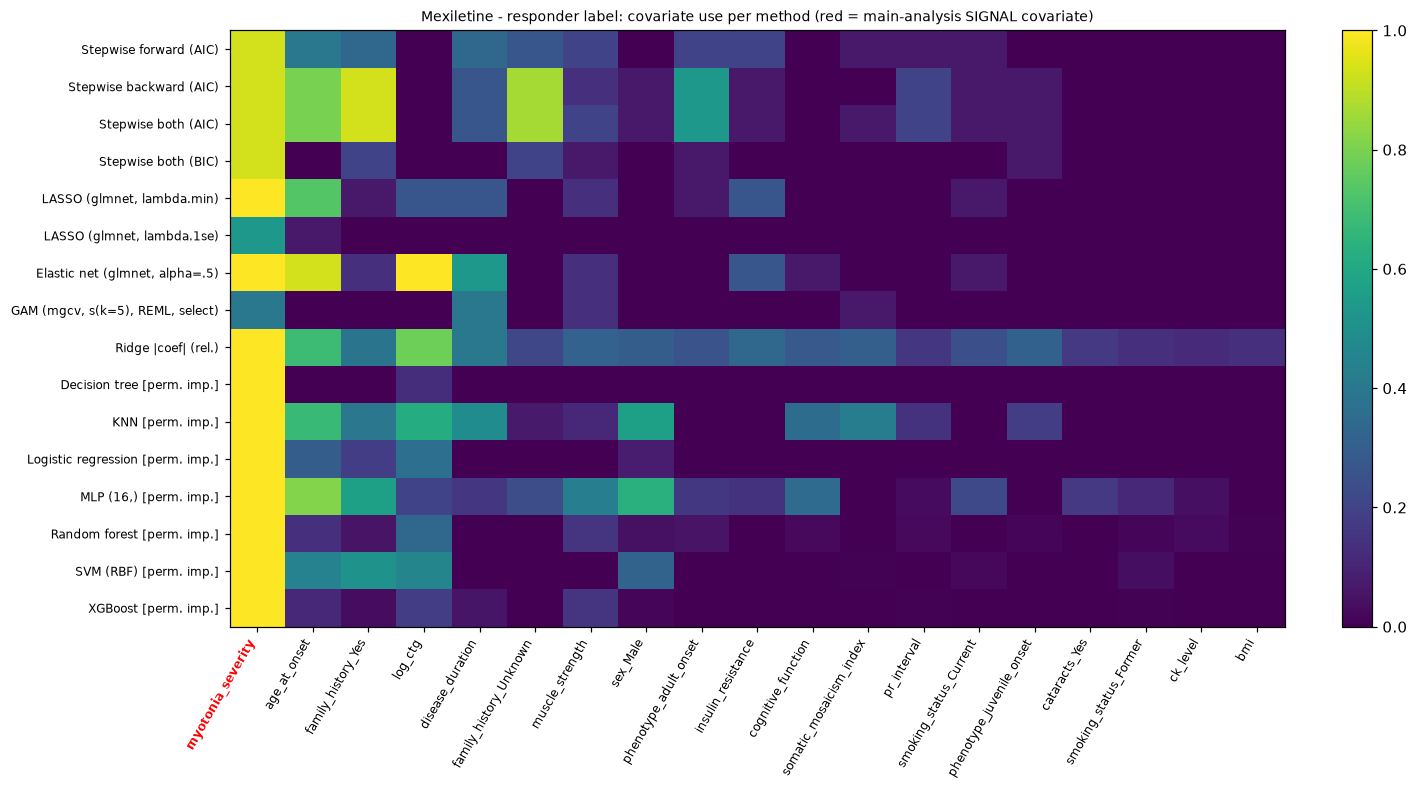

Data behind this chart, as committed beside it:
, myotonia_severity, age_at_onset, family_history_Yes, log_ctg, disease_duration, family_history_Unknown, muscle_strength, sex_Male, phenotype_adult_onset, insulin_resistance, cognitive_function, somatic_mosaicism_index, pr_interval, smoking_status_Current, phenotype_juvenile_onset, cataracts_Yes, smoking_status_Former, ck_level, bmi
Stepwise forward (AIC), 0.9333, 0.4, 0.3333, 0.0, 0.3333, 0.2667, 0.2, 0.0, 0.2, 0.2, 0.0, 0.06667, 0.06667, 0.06667, 0.0, 0.0, 0.0, 0.0, 0.0
Stepwise backward (AIC), 0.9333, 0.8, 0.9333, 0.0, 0.2667, 0.8667, 0.1333, 0.06667, 0.5333, 0.06667, 0.0, 0.0, 0.2, 0.06667, 0.06667, 0.0, 0.0, 0.0, 0.0
Stepwise both (AIC), 0.9333, 0.8, 0.9333, 0.0, 0.2667, 0.8667, 0.2, 0.06667, 0.5333, 0.06667, 0.0, 0.06667, 0.2, 0.06667, 0.06667, 0.0, 0.0, 0.0, 0.0
Stepwise both (BIC), 0.9333, 0.0, 0.2, 0.0, 0.0, 0.2, 0.06667, 0.0, 0.06667, 0.0, 0.0, 0.0, 0.0, 0.0, 0.06667, 0.0, 0.0, 0.0, 0.0
LASSO (glmnet, lambda.min), 1.0, 0.7333, 0.06667, 0.2667, 0.2667, 0.0, 0.1333, 0.0, 0.06667, 0.2667, 0.0, 0.0, 0.0, 0.06667, 0.0, 0.0, 0.0, 0.0, 0.0
LASSO (glmnet, lambda.1se), 0.5333, 0.06667, 0.0, 0.0, 0.0, 0.0, 0.0, 0.0, 0.0, 0.0, 0.0, 0.0, 0.0, 0.0, 0.0, 0.0, 0.0, 0.0, 0.0
Elastic net (glmnet, alpha=.5), 1.0, 0.9333, 0.1333, 1.0, 0.5333, 0.0, 0.1333, 0.0, 0.0, 0.2667, 0.06667, 0.0, 0.0, 0.06667, 0.0, 0.0, 0.0, 0.0, 0.0
GAM (mgcv, s(k=5), REML, select), 0.4, 0.0, 0.0, 0.0, 0.4, 0.0, 0.1333, 0.0, 0.0, 0.0, 0.0, 0.06667, 0.0, 0.0, 0.0, 0.0, 0.0, 0.0, 0.0
Ridge |coef| (rel.), 1.0, 0.6871, 0.383, 0.7796, 0.4021, 0.2112, 0.3129, 0.2966, 0.2541, 0.3378, 0.2784, 0.3038, 0.16, 0.2437, 0.3104, 0.1644, 0.1383, 0.1194, 0.1334
Decision tree [perm. imp.], 1.0, 0.0, 0.0, 0.1293, 0.0, 0.0, 0.0, 0.0, 0.0, 0.0, 0.0, 0.0, 0.0, 0.0, 0.0, 0.0, 0.0, 0.0, 0.0
KNN [perm. imp.], 1.0, 0.6769, 0.3977, 0.6182, 0.4845, 0.07406, 0.1155, 0.5695, 0.0, 0.0, 0.3526, 0.4244, 0.1454, 0.0, 0.1798, 0.0, 0.0, 0.0, 0.0
Logistic regression [perm. imp.], 1.0, 0.2931, 0.1807, 0.3666, 0.0, 0.0, 0.0, 0.08062, 0.0, 0.0, 0.0, 0.0, 0.0, 0.0, 0.0, 0.0, 0.0, 0.0, 0.0
MLP (16,) [perm. imp.], 1.0, 0.8151, 0.5668, 0.2024, 0.1595, 0.2352, 0.4285, 0.6345, 0.1614, 0.145, 0.3495, 0.0, 0.02892, 0.2213, 0.0, 0.1645, 0.1108, 0.04087, 0.0
Random forest [perm. imp.], 1.0, 0.1331, 0.05206, 0.3328, 0.0, 0.0, 0.1508, 0.04514, 0.05363, 0.0, 0.0253, 0.0, 0.02665, 0.0, 0.01738, 0.0, 0.01195, 0.02933, 0.005103
SVM (RBF) [perm. imp.], 1.0, 0.4434, 0.5124, 0.4534, 0.0, 0.0, 0.0, 0.3164, 0.0, 0.0, 0.0, 0.006832, 0.0, 0.02342, 0.0, 0.0, 0.03692, 0.001789, 0.0
XGBoost [perm. imp.], 1.0, 0.1168, 0.03215, 0.1803, 0.05532, 0.0, 0.1508, 0.01703, 0.0, 0.0, 0.0, 0.0, 0.004106, 0.0, 0.0, 0.0, 0.0045, 0.0, 0.0
